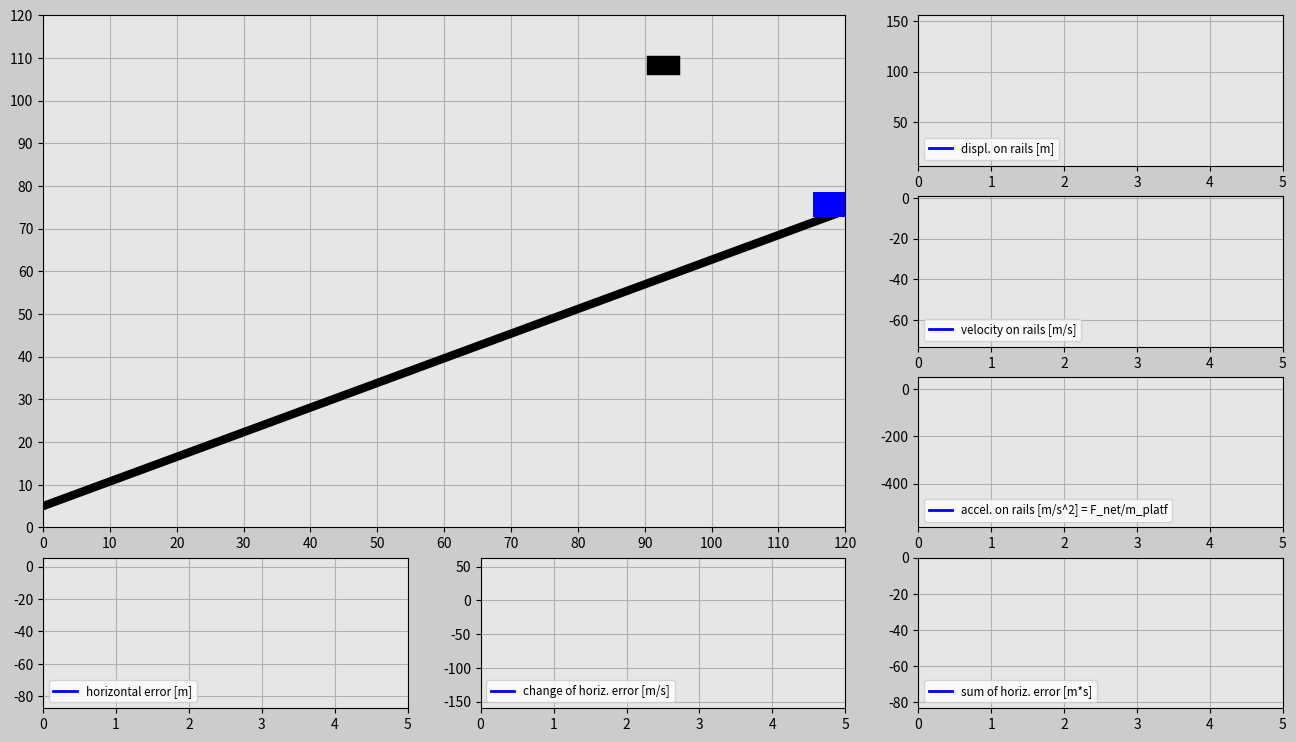

Python code for this plot:
# [redacted]
#This is a project directly from that course.

import matplotlib.pyplot as plt
import matplotlib.gridspec as gridspec
import matplotlib.animation as animation
import numpy as np
import random



#Initialize input value

trials=2
incl_angle=np.pi/6*1
g=10 #graviational acceleration
mass_cart=100 #[kg]

# Tune the constants
K_p=300
K_d=300
K_i=10

trials_global = trials

#Generate random x-positions for a falling cube
def set_x_ref(incl_angle):
    #horizontal coordinate
    rand_h=random.uniform(0,120)
    #Vertical coordinate
    rand_v=random.uniform(20+120*np.tan(incl_angle)+6.5,40+120*np.tan(incl_angle)+6.5)
    return rand_h, rand_v

dt=0.02
t0=0
t_end=5
t=np.arange(t0,t_end+dt,dt)

#Force of gravity points down
F_g=-mass_cart*g

#Creating zero arrays for everything, size of time array
#Computationally more efficient
displ_rail=np.zeros((trials,len(t)))
v_rail=np.zeros((trials,len(t)))
a_rail=np.zeros((trials,len(t)))
pos_x_train=np.zeros((trials,len(t)))
pos_y_train=np.zeros((trials,len(t)))
e=np.zeros((trials,len(t)))
e_dot=np.zeros((trials,len(t)))
e_int=np.zeros((trials,len(t)))

pos_x_cube=np.zeros((trials,len(t)))
pos_y_cube=np.zeros((trials,len(t)))

F_ga_t=F_g*np.sin(incl_angle) #tangential component of the gravity force
init_pos_x=120
#y/x=tan(alpha)
init_pos_y=120*np.tan(incl_angle)+6.5
#Pythagorean theorem
init_displ_rail=(init_pos_x**2+init_pos_y**2)**(0.5)
init_vel_rail=0
init_a_rail=0

init_pos_x_global=init_pos_x #Used for determining the dimensions of the animation window


trials_magn=trials
history=np.ones(trials)
while(trials>0): #how many times the cube falls down
    #random x and y positions for the cube
    pos_x_cube_ref=set_x_ref(incl_angle)[0]
    pos_y_cube_ref=set_x_ref(incl_angle)[1]
    #determining row that you're in
    times=trials_magn-trials
    #cube only moves in terms of y position, not x
    pos_x_cube[times]=pos_x_cube_ref
    #initial y value minus the gravitational acceleration multiplied by time
    pos_y_cube[times]=pos_y_cube_ref-g/2*t**2
    win=False
    #delta value just used to compute the change when block is caught
    delta=1

    #Implement PID for the train position
    for i in range(1,len(t)):
        #Insert initial values into the beginning of the predefined arrays
        if i==1:
            #assigning initial values for everything
            displ_rail[times][0]=init_displ_rail
            pos_x_train[times][0]=init_pos_x
            pos_y_train[times][0]=init_pos_y
            v_rail[times][0]=init_vel_rail
            a_rail[times][0]=init_a_rail

        #compute the horizontal error
        e[times][i-1]=pos_x_cube_ref-pos_x_train[times][i-1]


        if i > 1:
            #Need error values from two samples before
            e_dot[times][i-1]=(e[times][i-1]-e[times][i-2])/dt
            e_int[times][i-1]=e_int[times][i-2]+(e[times][i-2]+e[times][i-1])/2*dt
        if i==len(t)-1:
            e[times][-1]=e[times][-2]
            e_dot[times][-1]=e_dot[times][-2]
            e_int[times][-1]=e_int[times][-2]

        F_a=K_p*e[times][i-1]+K_d*e_dot[times][i-1]+K_i*e_int[times][i-1]
        #calculating the net force, applied force+tangential component of gravity
        F_net=F_a+F_ga_t
        a_rail[times][i]=F_net/mass_cart
        v_rail[times][i]=v_rail[times][i-1]+(a_rail[times][i-1]+a_rail[times][i])/2*dt
        displ_rail[times][i]=displ_rail[times][i-1]+(v_rail[times][i-1]+v_rail[times][i])/2*dt
        pos_x_train[times][i]=displ_rail[times][i]*np.cos(incl_angle)
        pos_y_train[times][i]=displ_rail[times][i]*np.sin(incl_angle)+6.5

        #Try to catch it
        if (pos_x_train[times][i]-5<pos_x_cube[times][0]+3 and pos_x_train[times][i]+5>pos_x_cube[times][1]-3) or win == True:
            if (pos_y_train[times][i]+3<pos_y_cube[times][i]-2 and pos_y_train[times][i]+8>pos_y_cube[times][i]+2) or win==True:
                win=True
                if delta==1:
                    change=pos_x_train[times][i]-pos_x_cube[times][i]
                    delta=0
                pos_x_cube[times][i]=pos_x_train[times][i]-change
                pos_y_cube[times][i]=pos_y_train[times][i]+5

    #Setting initial values to the final values of the previou trials
    #so train starts where it left off
    init_displ_rail=displ_rail[times][-1]
    init_pos_x=pos_x_train[times][-1]+v_rail[times][-1]*np.cos(incl_angle)*dt
    init_pos_y=pos_y_train[times][-1]+v_rail[times][-1]*np.sin(incl_angle)*dt
    init_vel_rail=v_rail[times][-1]
    init_a_rail=a_rail[times][-1]
    history[times]=delta
    trials=trials-1


len_t=len(t)
frame_amount=len(t)*trials_global
def update_plot(num):

    #Since working with 2D array, must define which row you are in
    platform.set_data([pos_x_train[int(num/len_t)][num-int(num/len_t)*len_t]-3.1,\
    pos_x_train[int(num/len_t)][num-int(num/len_t)*len_t]+3.1],\
    [pos_y_train[int(num/len_t)][num-int(num/len_t)*len_t],\
    pos_y_train[int(num/len_t)][num-int(num/len_t)*len_t]])

    cube.set_data([pos_x_cube[int(num/len_t)][num-int(num/len_t)*len_t]-1,\
    pos_x_cube[int(num/len_t)][num-int(num/len_t)*len_t]+1],\
    [pos_y_cube[int(num/len_t)][num-int(num/len_t)*len_t],\
    pos_y_cube[int(num/len_t)][num-int(num/len_t)*len_t]])


    displ_rail_f.set_data(t[0:(num-int(num/len_t)*len_t)],
        displ_rail[int(num/len_t)][0:(num-int(num/len_t)*len_t)])

    v_rail_f.set_data(t[0:(num-int(num/len_t)*len_t)],
        v_rail[int(num/len_t)][0:(num-int(num/len_t)*len_t)])

    a_rail_f.set_data(t[0:(num-int(num/len_t)*len_t)],
        a_rail[int(num/len_t)][0:(num-int(num/len_t)*len_t)])

    e_f.set_data(t[0:(num-int(num/len_t)*len_t)],
        e[int(num/len_t)][0:(num-int(num/len_t)*len_t)])

    e_dot_f.set_data(t[0:(num-int(num/len_t)*len_t)],
        e_dot[int(num/len_t)][0:(num-int(num/len_t)*len_t)])

    e_int_f.set_data(t[0:(num-int(num/len_t)*len_t)],
        e_int[int(num/len_t)][0:(num-int(num/len_t)*len_t)])

    return displ_rail_f, v_rail_f, a_rail_f,e_f,e_dot_f,e_int_f,platform,cube

fig=plt.figure(figsize=(16,9),dpi=120,facecolor=(0.8,0.8,0.8))
gs=gridspec.GridSpec(4,3)

#Create main window
ax_main=fig.add_subplot(gs[0:3,0:2],facecolor=(0.9,0.9,0.9))
plt.xlim(0,init_pos_x_global)
plt.ylim(0,init_pos_x_global)
plt.xticks(np.arange(0,init_pos_x_global+1,10))
plt.yticks(np.arange(0,init_pos_x_global+1,10))
plt.grid(True)

rail=ax_main.plot([0,init_pos_x_global],[5,init_pos_x_global*np.tan(incl_angle)+5],'k',linewidth=6)
platform,=ax_main.plot([],[],'b',linewidth=18)
cube,=ax_main.plot([],[],'k',linewidth=14)

bbox_props_success=dict(boxstyle='square',fc=(0.9,0.9,0.9), ec='g',lw=1)
success=ax_main.text(40,60,'',size='20',color='r',bbox=bbox_props_success)

bbox_props_again=dict(boxstyle='square',fc=(0.9,0.9,0.9), ec='r',lw=1)
again=ax_main.text(30,60,'',size='20',color='r',bbox=bbox_props_again)

ax1v=fig.add_subplot(gs[0,2],facecolor=(0.9,0.9,0.9))
displ_rail_f,=ax1v.plot([],[],'-b',linewidth=2,label='displ. on rails [m]')
plt.xlim(t0,t_end)
plt.ylim(np.min(displ_rail)-abs(np.min(displ_rail))*0.1, np.max(displ_rail)+abs(np.max(displ_rail))*0.1)
plt.grid(True)
plt.legend(loc='lower left',fontsize='small')

ax2v = fig.add_subplot(gs[1,2],facecolor=(0.9,0.9,0.9))
v_rail_f,=ax2v.plot([],[],'-b',linewidth=2,label='velocity on rails [m/s]')
plt.xlim(t0,t_end)
plt.ylim(np.min(v_rail)-abs(np.min(v_rail))*0.1,np.max(v_rail)+abs(np.max(v_rail))*0.1)
plt.grid(True)
plt.legend(loc='lower left',fontsize='small')


ax3v=fig.add_subplot(gs[2,2],facecolor=(0.9,0.9,0.9))
a_rail_f,=ax3v.plot([],[],'-b',linewidth=2,label='accel. on rails [m/s^2] = F_net/m_platf')
plt.xlim(t0,t_end)
plt.ylim(np.min(a_rail)-abs(np.min(a_rail))*0.1,np.max(a_rail)+abs(np.max(a_rail))*0.1)
plt.grid(True)
plt.legend(loc='lower left',fontsize='small')

ax1h=fig.add_subplot(gs[3,0],facecolor=(0.9,0.9,0.9))
e_f,=ax1h.plot([],[],'-b',linewidth=2,label='horizontal error [m]')
plt.xlim(t0,t_end)
plt.ylim(np.min(e)-abs(np.min(e))*0.1,np.max(e)+abs(np.max(e))*0.1)
plt.grid(True)
plt.legend(loc='lower left',fontsize='small')

ax2h=fig.add_subplot(gs[3,1],facecolor=(0.9,0.9,0.9))
e_dot_f,=ax2h.plot([],[],'-b',linewidth=2,label='change of horiz. error [m/s]')
plt.xlim(t0,t_end)
plt.ylim(np.min(e_dot)-abs(np.min(e_dot))*0.1,np.max(e_dot)+abs(np.max(e_dot))*0.1)
plt.grid(True)
plt.legend(loc='lower left',fontsize='small')

ax3h=fig.add_subplot(gs[3,2],facecolor=(0.9,0.9,0.9))
e_int_f,=ax3h.plot([],[],'-b',linewidth=2,label='sum of horiz. error [m*s]')
plt.xlim(t0,t_end)
plt.ylim(np.min(e_int)-abs(np.min(e_int))*0.1,np.max(e_int)+abs(np.max(e_int))*0.1)
plt.grid(True)
plt.legend(loc='lower left',fontsize='small')

pid_animation=animation.FuncAnimation(fig,update_plot,frames=frame_amount,
    interval=20,repeat=False,blit=True)

plt.show()
